Run: headless pygame with SDL's dummy video driver; simulated clock (each Clock.tick advances the game by its frame time, no real sleeping); random seed 0; keys injected as events and as key.get_pressed() state; mouse plan: one left click at the window centre at the start of phase 2, then a move to the lower-right quarter at the start of phase 3.
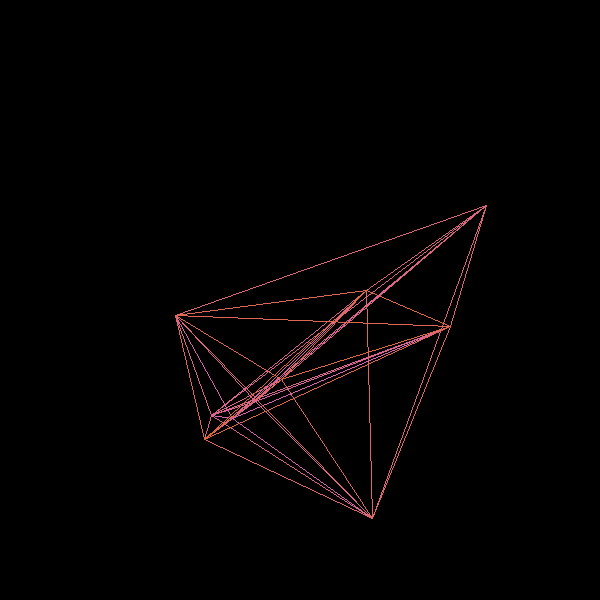
Frame 1 of 4 · flips 1–60 · no input
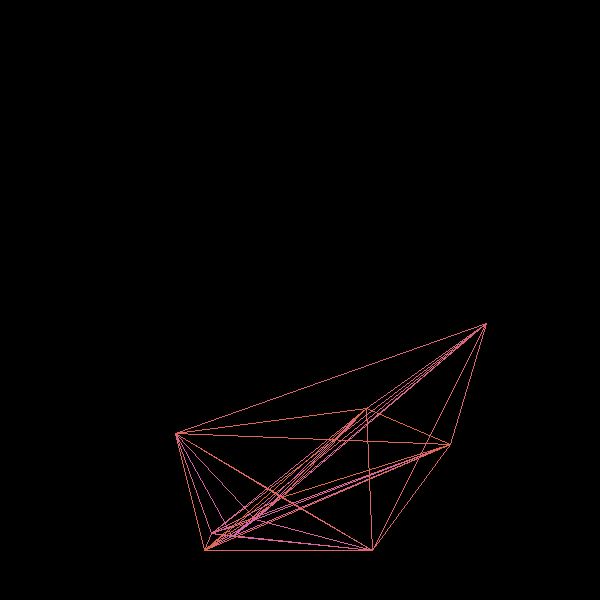
Frame 2 of 4 · flips 61–180 · clicked the window centre · tapped SPACE, RETURN · held RIGHT (→), D
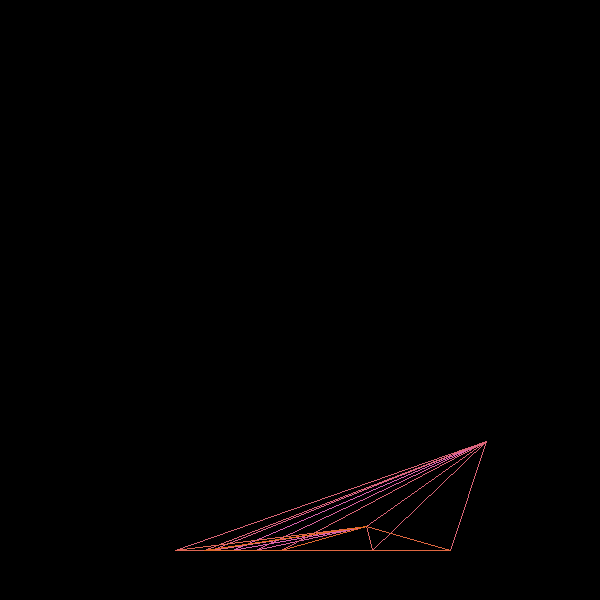
Frame 3 of 4 · flips 181–300 · moved the mouse to the lower-right quarter · held DOWN (↓), S
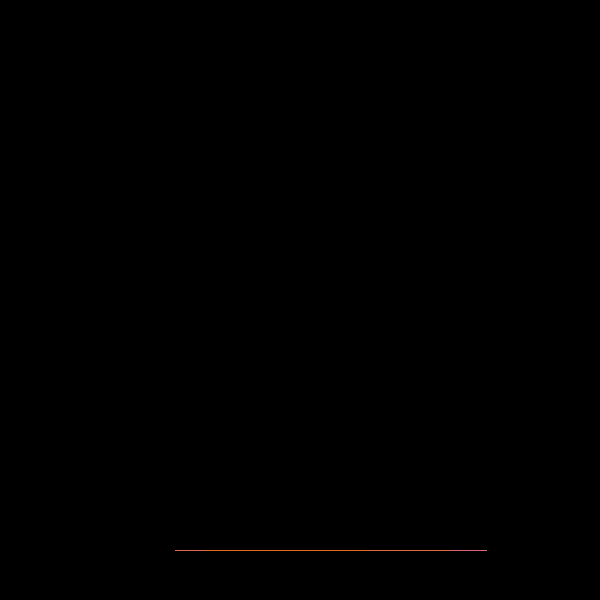
Frame 4 of 4 · flips 301–420 · held LEFT (←), A, UP (↑), W

The pygame program that drew these frames:

import sys,pygame
from pygame import Color,Vector2,draw,mouse
from math import *
from random import *
import copy

from pygame import mouse

def dist(a : Vector2,b : Vector2) -> float:
    return sqrt(((b.x - a.x) ** 2) + ((b.y - a.y) ** 2))

def dir(a : Vector2,b : Vector2):
    return Vector2(cos(b.x - a.x),sin(b.y - a.y))

def norm(a : Vector2):
    len = dist(a,Vector2(0,0))
    return a / len

pygame.init()

getTicksLastFrame = 0
deltatime = 0

mouseup = False
mousedown = False
screen = 0
points = []
global lid
lid = 1
l,s = 10,100
amount = 10
scolor = Color(randrange(0,255),randrange(0,255),randrange(0,255))
fcolor = Color(randrange(0,255),randrange(0,255),randrange(0,255))
class Point:
    pos,linked,color,v,id = 0,0,0,0,0
    def __init__(self,pos,id) -> None:
        self.pos = copy.deepcopy(pos)
        self.linked = []
        self.v = Vector2(0,0)
        self.color = Color(randrange(0,255),randrange(0,255),randrange(0,255))
        self.id = copy.deepcopy(id)
        self.moving = False
        # self.fixed = True if self.id == 1 or self.id == amount else False
        self.fixed = False
        # if(self.id != 1):
        #     self.link(points[len(points) - 1])
    def link(self,point):
        if(point in self.linked):
            return
        self.linked.append(point)
        point.linked.append(self)
    def update(self):
        sf = Vector2(0,0)
        for i in self.linked:
            if(not self.fixed):
                if(self.pos == i.pos):
                    self.pos += Vector2(randrange(-2,2))
                sf += (norm(i.pos - self.pos)) * ((dist(self.pos,i.pos) - l) * s) / (2 if sf == Vector2(0,0) else 1)
            if i.id > self.id:
                draw.line(screen,scolor.lerp(fcolor,self.id / amount),self.pos,i.pos)
        # if(id == 1 or id == amount):
        #     draw.circle(screen,self.color,self.pos,5)
        # self.v.y += 0.98
        # if(mousedown and mouse.get_pressed()[0]):
        #     self.v += ((self.pos - mouse.get_pos()) / dist(self.pos,Vector2(mouse.get_pos()[0],mouse.get_pos()[1]))) * 2
        # if(self.pos.y + (self.v.y * deltatime) > 600 or self.pos.y + (self.v.y * deltatime) < 0):
        #     self.v.y *= -1
        # if(self.pos.x + (self.v.y * deltatime) > 600 or (self.v.y * deltatime) < 0):
        #     self.v.x *= -1
        
        if(not self.fixed):
            self.pos += sf * deltatime
            self.pos.y += 0.98 if self.pos.y + 0.98 < 550 else 550 - self.pos.y
        
        if(dist(self.pos,Vector2(mouse.get_pos())) < 10):
            if(mousedown):
                if(mouse.get_pressed()[0]):
                    self.moving = True
                elif(mouse.get_pressed()[2]):
                    self.fixid = not self.fixed
        if(mouseup): self.moving = False
        if(self.moving):self.pos = Vector2(mouse.get_pos())

for i in range(amount):
    points.append(Point(Vector2(randrange(100,500),randrange(100,500)) if lid == 1 or amount else Vector2(300,300),lid))
    lid += 1
for i in points:
    for a in points:
        if i != a:
            i.link(a)

size = width,height = 600,600

screen = pygame.display.set_mode(size)

while 1:
    t = pygame.time.get_ticks()
    deltatime = (t - getTicksLastFrame) / 1000.0
    getTicksLastFrame = t
    mouseup = False
    mousedown = False
    for event in pygame.event.get():
        if event.type == pygame.QUIT: sys.exit()
        if event.type == pygame.MOUSEBUTTONUP : mouseup = True
        if event.type == pygame.MOUSEBUTTONDOWN : mousedown = True
    if mousedown and mouse.get_pressed()[1]:
        for i in points:
            if not i.fixed:
                i.pos = Vector2(300,300) + Vector2(randrange(-60,60),randrange(-60,60))
        scolor = Color(randrange(0,255),randrange(0,255),randrange(0,255))
        fcolor = Color(randrange(0,255),randrange(0,255),randrange(0,255))
    for i in points:
        try:
            i.update()
        except:
            pass
    pygame.display.update()
    screen.fill((0,0,0))
